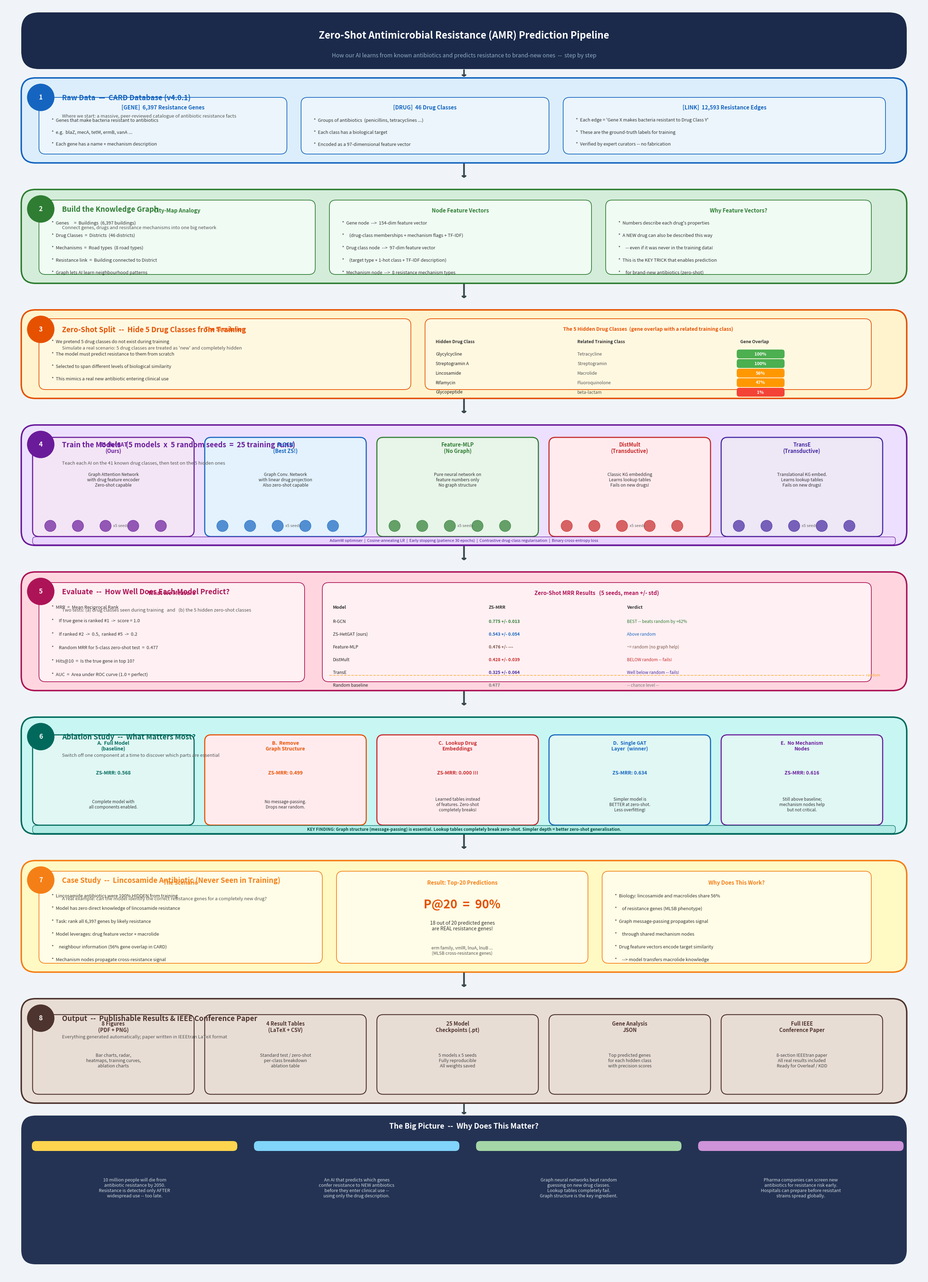

Write the Python code that produced this figure. (Note: this script raises an exception after producing the figure.)
"""
Detailed layman-friendly pipeline diagram for the Zero-Shot AMR prediction project.
Generates a high-resolution PDF + PNG. No emoji — fully portable fonts.
"""

import matplotlib
matplotlib.use("Agg")
import matplotlib.pyplot as plt
import matplotlib.patches as mpatches
from matplotlib.patches import FancyBboxPatch
import numpy as np

fig = plt.figure(figsize=(26, 36))
ax  = fig.add_axes([0, 0, 1, 1])
ax.set_xlim(0, 26)
ax.set_ylim(0, 36)
ax.axis("off")
fig.patch.set_facecolor("#F0F4F8")

# ── Palette ───────────────────────────────────────────────────────────────────
C = {
    "hdr":    "#1B2A4A",  "hdr_fg": "#FFFFFF",  "hdr_sub": "#90AFC5",
    "s1_bg":  "#DCEEFB",  "s1_bdr": "#1565C0",
    "s2_bg":  "#D4EDDA",  "s2_bdr": "#2E7D32",
    "s3_bg":  "#FFF3CD",  "s3_bdr": "#E65100",
    "s4_bg":  "#EDE0FF",  "s4_bdr": "#6A1B9A",
    "s5_bg":  "#FFD6E0",  "s5_bdr": "#AD1457",
    "s6_bg":  "#C8F7F3",  "s6_bdr": "#00695C",
    "s7_bg":  "#FFF9C4",  "s7_bdr": "#F57F17",
    "s8_bg":  "#E8DDD5",  "s8_bdr": "#4E342E",
    "panel":  "#FFFFFF",  "arrow":  "#37474F",
    "foot":   "#243354",  "foot_fg":"#CFD8DC",
    "random": "#F9A825",
}

# ── Helpers ───────────────────────────────────────────────────────────────────

def rbox(x, y, w, h, fc, ec, lw=2.5, r=0.35, zorder=3):
    ax.add_patch(FancyBboxPatch((x, y), w, h,
        boxstyle=f"round,pad=0,rounding_size={r}",
        facecolor=fc, edgecolor=ec, linewidth=lw, zorder=zorder))

def panel(x, y, w, h, fc=None, ec=None, lw=1.4):
    fc = fc or C["panel"]; ec = ec or "#BBBBBB"
    rbox(x, y, w, h, fc, ec, lw=lw, r=0.18, zorder=4)

def txt(x, y, s, fs=10, color="#1A1A1A", bold=False, ha="center", va="center",
        zorder=5, style="normal", alpha=1.0):
    ax.text(x, y, s, fontsize=fs, color=color,
            fontweight="bold" if bold else "normal",
            ha=ha, va=va, zorder=zorder, style=style, alpha=alpha,
            multialignment="center")

def badge(cx, cy, r_=0.38, color="#333", label_text="1"):
    ax.add_patch(plt.Circle((cx, cy), r_, color=color, zorder=6))
    txt(cx, cy, label_text, fs=13, color="white", bold=True, zorder=7)

def bullet_list(bx, by, items, fs=9.3, gap=0.37, color="#333333"):
    for i, item in enumerate(items):
        txt(bx, by - i*gap, "  *  " + item, fs=fs, color=color,
            ha="left", va="center", zorder=5)

def down_arrow(x, y1, y2, lw=3.2):
    ax.annotate("", xy=(x, y2), xytext=(x, y1),
                arrowprops=dict(arrowstyle="->,head_width=0.32,head_length=0.20",
                                color=C["arrow"], lw=lw),
                zorder=9)

def step_frame(x, y, w, h, num, title, subtitle, bg, bdr):
    rbox(x, y, w, h, bg, bdr, lw=3, r=0.4)
    badge(x+0.55, y+h-0.55, color=bdr, label_text=str(num))
    txt(x+1.15, y+h-0.56, title, fs=14.5, color=bdr, bold=True, ha="left")
    txt(x+1.15, y+h-1.08, subtitle, fs=9.5, color="#555555", ha="left", style="italic")

def tag(x, y, text, color):
    """Small coloured pill label."""
    rbox(x-0.05, y-0.15, len(text)*0.115+0.1, 0.3, color, color, lw=0, r=0.1, zorder=6)
    txt(x + len(text)*0.057, y, text, fs=8, color="white", bold=True, zorder=7)

# ═══════════════════════════════════════════════════════════════════════════════
# TITLE BANNER
# ═══════════════════════════════════════════════════════════════════════════════
rbox(0.5, 34.15, 25, 1.6, C["hdr"], C["hdr"], lw=0, r=0.5, zorder=2)
txt(13, 35.1, "Zero-Shot Antimicrobial Resistance (AMR) Prediction Pipeline",
    fs=19.5, color="white", bold=True)
txt(13, 34.52,
    "How our AI learns from known antibiotics and predicts resistance to brand-new ones  --  step by step",
    fs=11.5, color=C["hdr_sub"], style="italic")

# ═══════════════════════════════════════════════════════════════════════════════
# STEP 1  —  RAW DATA
# ═══════════════════════════════════════════════════════════════════════════════
step_frame(0.5, 31.5, 25, 2.4, 1,
           "Raw Data  —  CARD Database (v4.0.1)",
           "Where we start: a massive, peer-reviewed catalogue of antibiotic resistance facts",
           C["s1_bg"], C["s1_bdr"])

panel(1.0, 31.75, 7.0, 1.6, "#EBF5FB", C["s1_bdr"])
txt(4.5, 33.06, "[GENE]  6,397 Resistance Genes", fs=11, color=C["s1_bdr"], bold=True)
bullet_list(1.3, 32.7,
    ["Genes that make bacteria resistant to antibiotics",
     "e.g.  blaZ, mecA, tetM, ermB, vanA ...",
     "Each gene has a name + mechanism description"],
    fs=9.3, gap=0.34)

panel(8.4, 31.75, 7.0, 1.6, "#EBF5FB", C["s1_bdr"])
txt(11.9, 33.06, "[DRUG]  46 Drug Classes", fs=11, color=C["s1_bdr"], bold=True)
bullet_list(8.7, 32.7,
    ["Groups of antibiotics  (penicillins, tetracyclines ...)",
     "Each class has a biological target",
     "Encoded as a 97-dimensional feature vector"],
    fs=9.3, gap=0.34)

panel(15.8, 31.75, 9.1, 1.6, "#EBF5FB", C["s1_bdr"])
txt(20.35, 33.06, "[LINK]  12,593 Resistance Edges", fs=11, color=C["s1_bdr"], bold=True)
bullet_list(16.1, 32.7,
    ["Each edge = 'Gene X makes bacteria resistant to Drug Class Y'",
     "These are the ground-truth labels for training",
     "Verified by expert curators -- no fabrication"],
    fs=9.3, gap=0.34)

down_arrow(13, 31.5, 31.05)

# ═══════════════════════════════════════════════════════════════════════════════
# STEP 2  —  BUILD THE KNOWLEDGE GRAPH
# ═══════════════════════════════════════════════════════════════════════════════
step_frame(0.5, 28.1, 25, 2.65, 2,
           "Build the Knowledge Graph",
           "Connect genes, drugs and resistance mechanisms into one big network",
           C["s2_bg"], C["s2_bdr"])

panel(1.0, 28.35, 7.8, 2.1, "#F0FBF4", C["s2_bdr"])
txt(4.9, 30.15, "City-Map Analogy", fs=11, color=C["s2_bdr"], bold=True)
bullet_list(1.3, 29.8,
    ["Genes     =  Buildings  (6,397 buildings)",
     "Drug Classes  =  Districts  (46 districts)",
     "Mechanisms  =  Road types  (8 road types)",
     "Resistance link  =  Building connected to District",
     "Graph lets AI learn neighbourhood patterns"],
    fs=9.3, gap=0.35)

panel(9.2, 28.35, 7.4, 2.1, "#F0FBF4", C["s2_bdr"])
txt(12.9, 30.15, "Node Feature Vectors", fs=11, color=C["s2_bdr"], bold=True)
bullet_list(9.5, 29.8,
    ["Gene node  -->  154-dim feature vector",
     "   (drug-class memberships + mechanism flags + TF-IDF)",
     "Drug class node  -->  97-dim feature vector",
     "   (target type + 1-hot class + TF-IDF description)",
     "Mechanism node  -->  8 resistance mechanism types"],
    fs=9.3, gap=0.35)

panel(17.0, 28.35, 7.5, 2.1, "#F0FBF4", C["s2_bdr"])
txt(20.75, 30.15, "Why Feature Vectors?", fs=11, color=C["s2_bdr"], bold=True)
bullet_list(17.3, 29.8,
    ["Numbers describe each drug's properties",
     "A NEW drug can also be described this way",
     "   -- even if it was never in the training data!",
     "This is the KEY TRICK that enables prediction",
     "   for brand-new antibiotics (zero-shot)"],
    fs=9.3, gap=0.35)

down_arrow(13, 28.1, 27.65)

# ═══════════════════════════════════════════════════════════════════════════════
# STEP 3  —  ZERO-SHOT SPLIT
# ═══════════════════════════════════════════════════════════════════════════════
step_frame(0.5, 24.85, 25, 2.5, 3,
           "Zero-Shot Split  --  Hide 5 Drug Classes from Training",
           "Simulate a real scenario: 5 drug classes are treated as 'new' and completely hidden",
           C["s3_bg"], C["s3_bdr"])

panel(1.0, 25.1, 10.5, 2.0, "#FFF8E1", C["s3_bdr"])
txt(6.25, 26.8, "The Simulation", fs=11, color=C["s3_bdr"], bold=True)
bullet_list(1.3, 26.45,
    ["We pretend 5 drug classes do not exist during training",
     "The model must predict resistance to them from scratch",
     "Selected to span different levels of biological similarity",
     "This mimics a real new antibiotic entering clinical use"],
    fs=9.3, gap=0.35)

panel(11.9, 25.1, 12.6, 2.0, "#FFF8E1", C["s3_bdr"])
txt(18.2, 26.8, "The 5 Hidden Drug Classes  (gene overlap with a related training class)",
    fs=10, color=C["s3_bdr"], bold=True)

rows3 = [
    ("Glycylcycline",      "Tetracycline",    "100%", "#4CAF50"),
    ("Streptogramin A",    "Streptogramin",   "100%", "#4CAF50"),
    ("Lincosamide",        "Macrolide",        "56%", "#FF9800"),
    ("Rifamycin",          "Fluoroquinolone",  "47%", "#FF9800"),
    ("Glycopeptide",       "beta-lactam",       "1%", "#F44336"),
]
cx3 = [12.2, 16.2, 20.8]
ax.text(cx3[0], 26.45, "Hidden Drug Class", fontsize=8.8, fontweight="bold", color="#333", zorder=5, va="center")
ax.text(cx3[1], 26.45, "Related Training Class", fontsize=8.8, fontweight="bold", color="#333", zorder=5, va="center")
ax.text(cx3[2], 26.45, "Gene Overlap", fontsize=8.8, fontweight="bold", color="#333", zorder=5, va="center")
for i, (dc, rel, ov, col) in enumerate(rows3):
    ry = 26.1 - i*0.27
    ax.text(cx3[0], ry, dc, fontsize=8.8, color="#222", zorder=5, va="center")
    ax.text(cx3[1], ry, rel, fontsize=8.8, color="#555", zorder=5, va="center")
    rbox(cx3[2]-0.1, ry-0.12, 1.35, 0.25, col, col, lw=0, r=0.07, zorder=4)
    ax.text(cx3[2]+0.57, ry, ov, fontsize=8.8, color="white", fontweight="bold",
            ha="center", va="center", zorder=5)

down_arrow(13, 24.85, 24.4)

# ═══════════════════════════════════════════════════════════════════════════════
# STEP 4  —  TRAIN THE MODELS
# ═══════════════════════════════════════════════════════════════════════════════
step_frame(0.5, 20.7, 25, 3.4, 4,
           "Train the Models   (5 models  x  5 random seeds  =  25 training runs)",
           "Teach each AI on the 41 known drug classes, then test on the 5 hidden ones",
           C["s4_bg"], C["s4_bdr"])

models4 = [
    ("ZS-HetGAT\n(Ours)", C["s4_bdr"], "#F3E5F5",
     "Graph Attention Network\nwith drug feature encoder\nZero-shot capable"),
    ("R-GCN\n(Best ZS!)", "#1565C0", "#E3F2FD",
     "Graph Conv. Network\nwith linear drug projection\nAlso zero-shot capable"),
    ("Feature-MLP\n(No Graph)", "#2E7D32", "#E8F5E9",
     "Pure neural network on\nfeature numbers only\nNo graph structure"),
    ("DistMult\n(Transductive)", "#C62828", "#FFEBEE",
     "Classic KG embedding\nLearns lookup tables\nFails on new drugs!"),
    ("TransE\n(Transductive)", "#4527A0", "#EDE7F6",
     "Translational KG embed.\nLearns lookup tables\nFails on new drugs!"),
]

bw4, bx4 = 4.56, 0.82
for i, (name, bdr, bgc, desc) in enumerate(models4):
    bxi = bx4 + i*(bw4+0.3)
    panel(bxi, 20.95, bw4, 2.8, bgc, bdr, lw=2.2)
    txt(bxi+bw4/2, 23.45, name, fs=10.5, color=bdr, bold=True)
    txt(bxi+bw4/2, 22.55, desc, fs=8.8, color="#333")
    # seed dots
    for s in range(5):
        ax.add_patch(plt.Circle((bxi+0.5+s*0.78, 21.25), 0.16, color=bdr, alpha=0.7, zorder=5))
    txt(bxi+bw4/2, 21.25, "                 x5 seeds", fs=8, color="#666")

# Training config strip
rbox(0.82, 20.72, 24.36, 0.22, "#E9D5FF", C["s4_bdr"], lw=1, r=0.08, zorder=4)
txt(13, 20.83,
    "AdamW optimiser  |  Cosine-annealing LR  |  Early stopping (patience 30 epochs)  |  "
    "Contrastive drug-class regularisation  |  Binary cross-entropy loss",
    fs=8, color="#4A148C")

down_arrow(13, 20.7, 20.25)

# ═══════════════════════════════════════════════════════════════════════════════
# STEP 5  —  EVALUATE
# ═══════════════════════════════════════════════════════════════════════════════
step_frame(0.5, 16.6, 25, 3.35, 5,
           "Evaluate  --  How Well Does Each Model Predict?",
           "Two tests: (a) drug classes seen during training   and   (b) the 5 hidden zero-shot classes",
           C["s5_bg"], C["s5_bdr"])

panel(1.0, 16.85, 7.5, 2.8, "#FFF0F3", C["s5_bdr"])
txt(4.75, 19.35, "What We Measure", fs=11, color=C["s5_bdr"], bold=True)
bullet_list(1.3, 18.95,
    ["MRR  =  Mean Reciprocal Rank",
     "   If true gene is ranked #1  ->  score = 1.0",
     "   If ranked #2  ->  0.5,  ranked #5  ->  0.2",
     "   Random MRR for 5-class zero-shot test  =  0.477",
     "Hits@10  =  Is the true gene in top 10?",
     "AUC  =  Area under ROC curve (1.0 = perfect)"],
    fs=9.3, gap=0.38)

panel(9.0, 16.85, 15.5, 2.8, "#FFF0F3", C["s5_bdr"])
txt(16.75, 19.35, "Zero-Shot MRR Results   (5 seeds, mean +/- std)",
    fs=11, color=C["s5_bdr"], bold=True)

res5 = [
    ("R-GCN",           "0.775 +/- 0.013", "BEST -- beats random by +62%",  "#2E7D32"),
    ("ZS-HetGAT (ours)","0.543 +/- 0.054", "Above random",                  "#1565C0"),
    ("Feature-MLP",     "0.476 +/- ---",   "~= random (no graph help)",      "#795548"),
    ("DistMult",        "0.428 +/- 0.039", "BELOW random -- fails!",         "#C62828"),
    ("TransE",          "0.325 +/- 0.064", "Well below random -- fails!",    "#4527A0"),
    ("Random baseline", "0.477",           "-- chance level --",             "#777777"),
]
cx5 = [9.3, 13.7, 17.6]
ax.text(cx5[0], 18.95, "Model", fontsize=9, fontweight="bold", color="#333", zorder=5, va="center")
ax.text(cx5[1], 18.95, "ZS-MRR", fontsize=9, fontweight="bold", color="#333", zorder=5, va="center")
ax.text(cx5[2], 18.95, "Verdict", fontsize=9, fontweight="bold", color="#333", zorder=5, va="center")
for i, (m, mrr, verdict, col) in enumerate(res5):
    ry = 18.55 - i*0.36
    ax.text(cx5[0], ry, m, fontsize=8.8, color="#222", zorder=5, va="center")
    ax.text(cx5[1], ry, mrr, fontsize=8.8, color=col, fontweight="bold", zorder=5, va="center")
    ax.text(cx5[2], ry, verdict, fontsize=8.5, color=col, zorder=5, va="center")

# Random baseline dashed line
ax.plot([9.2, 24.3], [17.03, 17.03], color=C["random"], lw=1.4, linestyle="--", zorder=5, alpha=0.8)
ax.text(24.35, 17.03, "random", fontsize=7.8, color=C["random"], va="center", zorder=5)

down_arrow(13, 16.6, 16.15)

# ═══════════════════════════════════════════════════════════════════════════════
# STEP 6  —  ABLATION STUDY
# ═══════════════════════════════════════════════════════════════════════════════
step_frame(0.5, 12.55, 25, 3.3, 6,
           "Ablation Study  --  What Matters Most?",
           "Switch off one component at a time to discover which parts are essential",
           C["s6_bg"], C["s6_bdr"])

ablations6 = [
    ("A.  Full Model\n(baseline)",
     "ZS-MRR: 0.568", "#00695C", True,
     "Complete model with\nall components enabled."),
    ("B.  Remove\nGraph Structure",
     "ZS-MRR: 0.499", "#E65100", False,
     "No message-passing.\nDrops near random."),
    ("C.  Lookup Drug\nEmbeddings",
     "ZS-MRR: 0.000 !!!", "#C62828", False,
     "Learned tables instead\nof features. Zero-shot\ncompletely breaks!"),
    ("D.  Single GAT\nLayer  (winner)",
     "ZS-MRR: 0.634", "#1565C0", True,
     "Simpler model is\nBETTER at zero-shot.\nLess overfitting!"),
    ("E.  No Mechanism\nNodes",
     "ZS-MRR: 0.616", "#6A1B9A", True,
     "Still above baseline;\nmechanism nodes help\nbut not critical."),
]

bw6, bx6 = 4.56, 0.82
for i, (name, result, col, good, insight) in enumerate(ablations6):
    bxi = bx6 + i*(bw6+0.3)
    bgcol = "#E0F7F4" if good else "#FFEBEE"
    panel(bxi, 12.8, bw6, 2.55, bgcol, col, lw=2.2)
    txt(bxi+bw6/2, 15.03, name, fs=10, color=col, bold=True)
    txt(bxi+bw6/2, 14.27, result, fs=10, color=col, bold=True)
    txt(bxi+bw6/2, 13.38, insight, fs=8.5, color="#333")

# Key insight strip
rbox(0.82, 12.57, 24.36, 0.22, "#B2EBE6", C["s6_bdr"], lw=1, r=0.08, zorder=4)
txt(13, 12.68,
    "KEY FINDING: Graph structure (message-passing) is essential. "
    "Lookup tables completely break zero-shot. Simpler depth = better zero-shot generalisation.",
    fs=8.5, color="#004D40", bold=True)

down_arrow(13, 12.55, 12.1)

# ═══════════════════════════════════════════════════════════════════════════════
# STEP 7  —  CASE STUDY (LINCOSAMIDE)
# ═══════════════════════════════════════════════════════════════════════════════
step_frame(0.5, 8.65, 25, 3.15, 7,
           "Case Study  --  Lincosamide Antibiotic (Never Seen in Training)",
           "A real example: can the model identify the correct resistance genes for a completely new drug?",
           C["s7_bg"], C["s7_bdr"])

panel(1.0, 8.9, 8.0, 2.6, "#FFFDE7", C["s7_bdr"])
txt(5.0, 11.17, "The Scenario", fs=11, color=C["s7_bdr"], bold=True)
bullet_list(1.3, 10.8,
    ["Lincosamide antibiotics were 100% HIDDEN from training",
     "Model has zero direct knowledge of lincosamide resistance",
     "Task: rank all 6,397 genes by likely resistance",
     "Model leverages: drug feature vector + macrolide",
     "   neighbour information (56% gene overlap in CARD)",
     "Mechanism nodes propagate cross-resistance signal"],
    fs=9.3, gap=0.36)

panel(9.4, 8.9, 7.1, 2.6, "#FFFDE7", C["s7_bdr"])
txt(12.95, 11.17, "Result: Top-20 Predictions", fs=11, color=C["s7_bdr"], bold=True)
txt(12.95, 10.55, "P@20  =  90%", fs=24, color="#E65100", bold=True)
txt(12.95, 9.95, "18 out of 20 predicted genes\nare REAL resistance genes!", fs=10, color="#333")
txt(12.95, 9.25, "erm family, vmlR, lnuA, lnuB ...\n(MLSB cross-resistance genes)",
    fs=8.8, color="#555", style="italic")

panel(16.9, 8.9, 7.6, 2.6, "#FFFDE7", C["s7_bdr"])
txt(20.7, 11.17, "Why Does This Work?", fs=11, color=C["s7_bdr"], bold=True)
bullet_list(17.2, 10.8,
    ["Biology: lincosamide and macrolides share 56%",
     "   of resistance genes (MLSB phenotype)",
     "Graph message-passing propagates signal",
     "   through shared mechanism nodes",
     "Drug feature vectors encode target similarity",
     "   --> model transfers macrolide knowledge"],
    fs=9.3, gap=0.36)

down_arrow(13, 8.65, 8.2)

# ═══════════════════════════════════════════════════════════════════════════════
# STEP 8  —  OUTPUTS & PAPER
# ═══════════════════════════════════════════════════════════════════════════════
step_frame(0.5, 4.95, 25, 2.95, 8,
           "Output  --  Publishable Results & IEEE Conference Paper",
           "Everything generated automatically; paper written in IEEEtran LaTeX format",
           C["s8_bg"], C["s8_bdr"])

outputs8 = [
    ("8 Figures\n(PDF + PNG)",
     "Bar charts, radar,\nheatmaps, training curves,\nablation charts"),
    ("4 Result Tables\n(LaTeX + CSV)",
     "Standard test / zero-shot\nper-class breakdown\nablation table"),
    ("25 Model\nCheckpoints (.pt)",
     "5 models x 5 seeds\nFully reproducible\nAll weights saved"),
    ("Gene Analysis\nJSON",
     "Top predicted genes\nfor each hidden class\nwith precision scores"),
    ("Full IEEE\nConference Paper",
     "8-section IEEEtran paper\nAll real results included\nReady for Overleaf / KDD"),
]

bw8, bx8 = 4.56, 0.82
for i, (name, desc) in enumerate(outputs8):
    bxi = bx8 + i*(bw8+0.3)
    panel(bxi, 5.2, bw8, 2.25, C["s8_bg"], C["s8_bdr"], lw=1.8)
    txt(bxi+bw8/2, 7.1, name, fs=10.5, color=C["s8_bdr"], bold=True)
    txt(bxi+bw8/2, 6.15, desc, fs=9, color="#444")

# ═══════════════════════════════════════════════════════════════════════════════
# FOOTER  --  BIG PICTURE
# ═══════════════════════════════════════════════════════════════════════════════
rbox(0.5, 0.4, 25, 4.2, C["foot"], C["foot"], lw=0, r=0.4, zorder=2)
txt(13, 4.3, "The Big Picture  --  Why Does This Matter?",
    fs=15, color="white", bold=True, zorder=6)

foot_panels = [
    ("The Problem",
     "10 million people will die from\nantibiotic resistance by 2050.\n"
     "Resistance is detected only AFTER\nwidespread use -- too late."),
    ("What We Built",
     "An AI that predicts which genes\nconfer resistance to NEW antibiotics\n"
     "before they enter clinical use --\nusing only the drug description."),
    ("What We Proved",
     "Graph neural networks beat random\nguessing on new drug classes.\n"
     "Lookup tables completely fail.\n"
     "Graph structure is the key ingredient."),
    ("Real-World Impact",
     "Pharma companies can screen new\nantibiotics for resistance risk early.\n"
     "Hospitals can prepare before resistant\nstrains spread globally."),
]

sw9, sx9 = 5.8, 0.8
for i, (title, body) in enumerate(foot_panels):
    sxi = sx9 + i*(sw9+0.47)
    rbox(sxi, 0.55, sw9, 3.45, C["foot"], C["foot"], lw=0, r=0.22, zorder=4)
    # Coloured top accent line
    accent_colors = ["#FFD54F", "#81D4FA", "#A5D6A7", "#CE93D8"]
    rbox(sxi, 3.6, sw9, 0.28, accent_colors[i], accent_colors[i], lw=0, r=0.12, zorder=5)
    txt(sxi+sw9/2, 3.74, title, fs=11, color=accent_colors[i], bold=True, zorder=6)
    txt(sxi+sw9/2, 2.55, body, fs=9.2, color=C["foot_fg"], zorder=5)

# ═══════════════════════════════════════════════════════════════════════════════
# DOWN ARROWS between every step
# ═══════════════════════════════════════════════════════════════════════════════
for y1, y2 in [
    (34.15, 33.9),   # title to step 1
    (31.5,  31.05),  # 1 -> 2
    (28.1,  27.65),  # 2 -> 3
    (24.85, 24.4),   # 3 -> 4
    (20.7,  20.25),  # 4 -> 5
    (16.6,  16.15),  # 5 -> 6
    (12.55, 12.1),   # 6 -> 7
    (8.65,  8.2),    # 7 -> 8
    (4.95,  4.6),    # 8 -> footer
]:
    down_arrow(13, y1, y2)

# ═══════════════════════════════════════════════════════════════════════════════
# SAVE
# ═══════════════════════════════════════════════════════════════════════════════
out = "/Users/anishgupta/Desktop/SIN_Project/results/paper"
plt.savefig(f"{out}/pipeline_diagram.pdf", dpi=300, bbox_inches="tight",
            facecolor=fig.get_facecolor())
plt.savefig(f"{out}/pipeline_diagram.png", dpi=180, bbox_inches="tight",
            facecolor=fig.get_facecolor())
print(f"Saved  pipeline_diagram.pdf  and  pipeline_diagram.png  ->  {out}")
plt.close()
